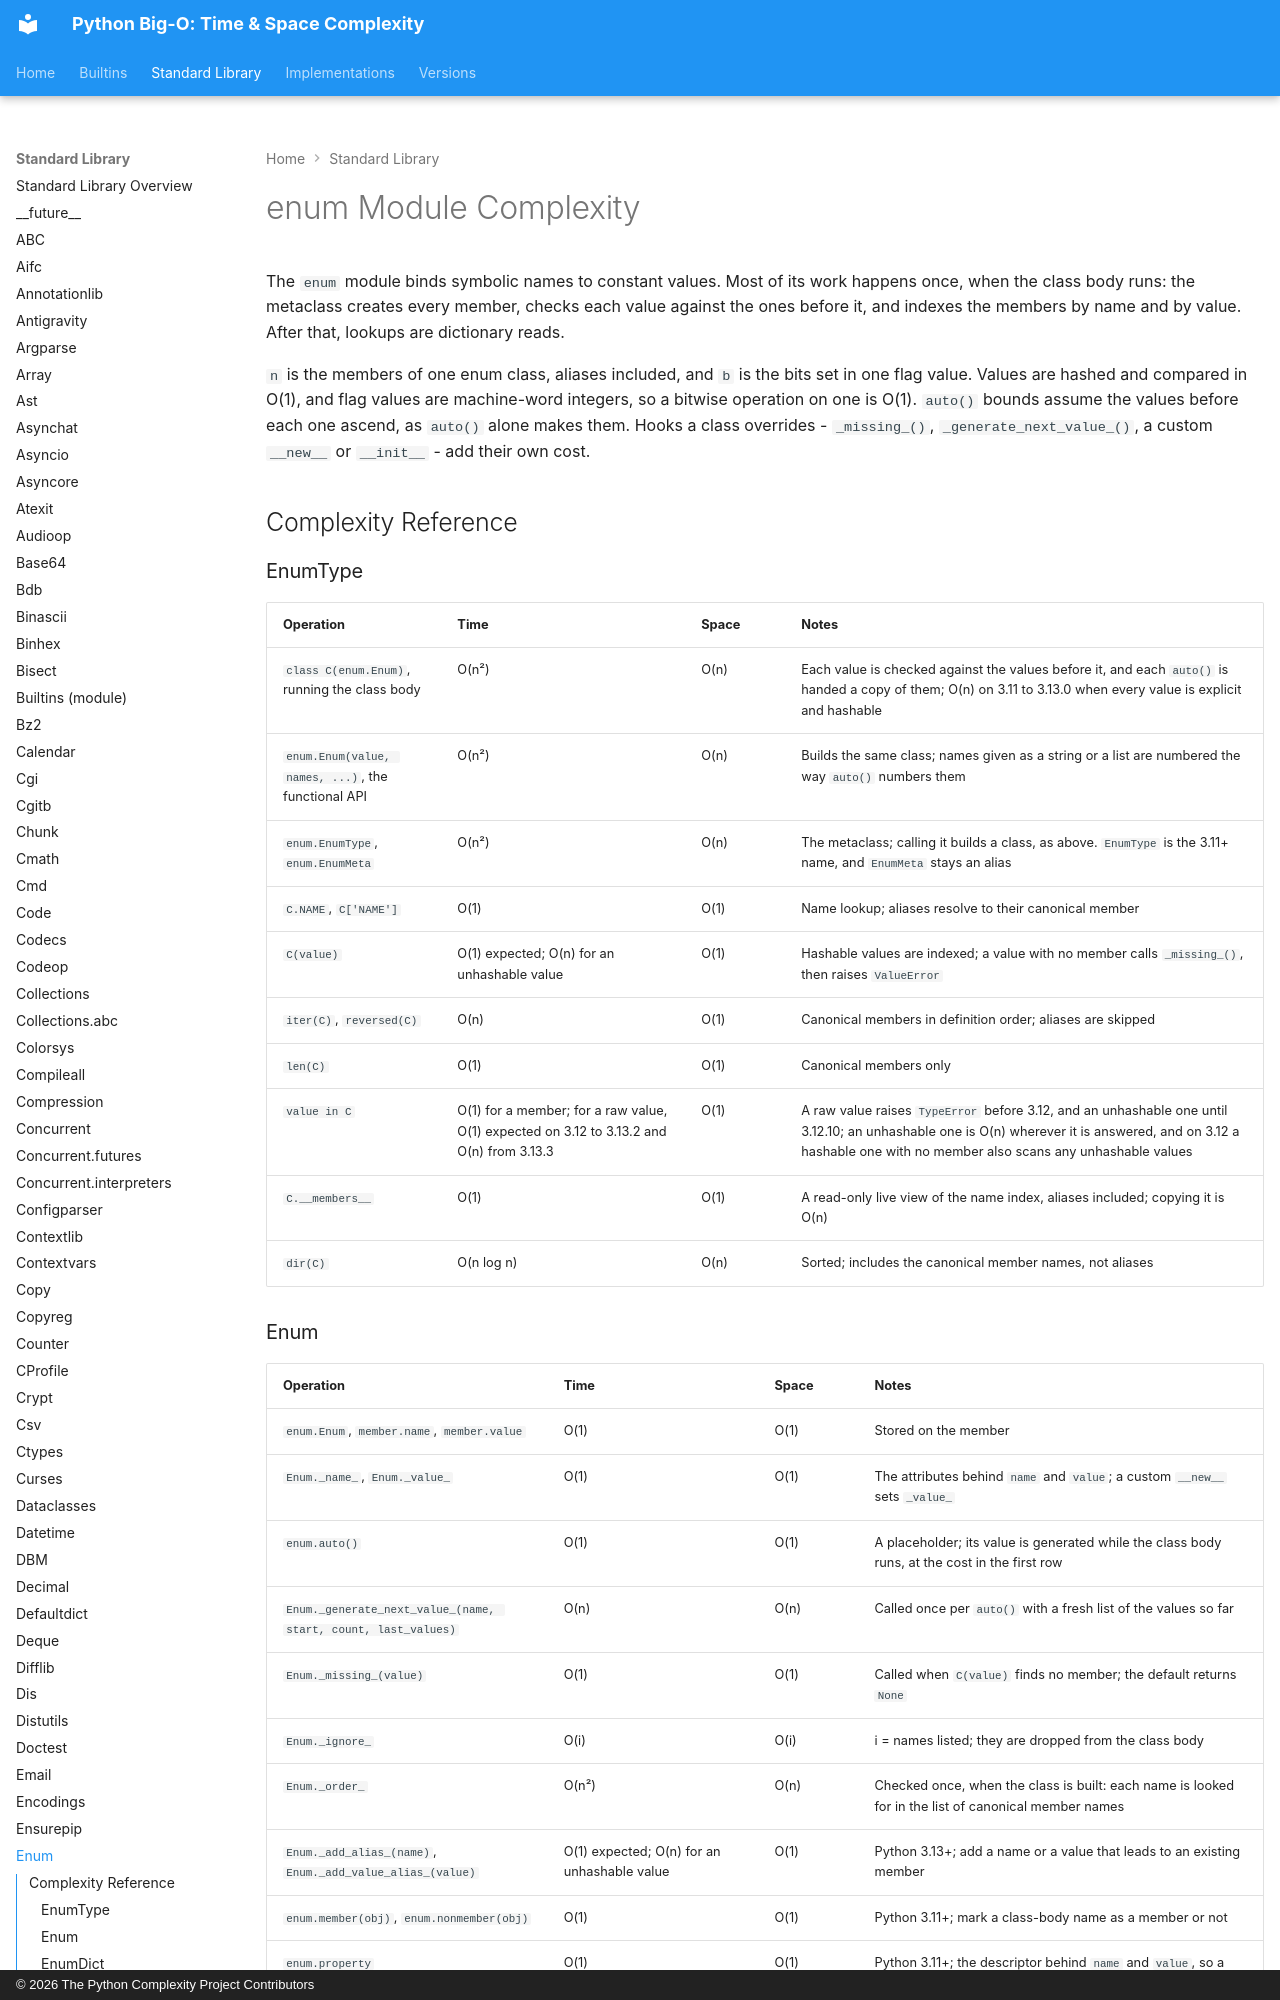

repository: heikkitoivonen/python-time-space-complexity · page: stdlib/enum/index.html · generator: mkdocs · copyright: © 2026 The Python Complexity Project Contributors

# enum Module Complexity

The `enum` module binds symbolic names to constant values. Most of its work happens once, when the
class body runs: the metaclass creates every member, checks each value against the ones before it,
and indexes the members by name and by value. After that, lookups are dictionary reads.

`n` is the members of one enum class, aliases included, and `b` is the bits set in one flag value.
Values are hashed and compared in O(1), and flag values are machine-word integers, so a bitwise
operation on one is O(1). `auto()` bounds assume the values before each one ascend, as `auto()`
alone makes them. Hooks a class overrides - `_missing_()`, `_generate_next_value_()`, a custom
`__new__` or `__init__` - add their own cost.

## Complexity Reference

### EnumType

| Operation | Time | Space | Notes |
|-----------|------|-------|-------|
| `class C(enum.Enum)`, running the class body | O(n²) | O(n) | Each value is checked against the values before it, and each `auto()` is handed a copy of them; O(n) on 3.11 to 3.13.0 when every value is explicit and hashable |
| `enum.Enum(value, names, ...)`, the functional API | O(n²) | O(n) | Builds the same class; names given as a string or a list are numbered the way `auto()` numbers them |
| `enum.EnumType`, `enum.EnumMeta` | O(n²) | O(n) | The metaclass; calling it builds a class, as above. `EnumType` is the 3.11+ name, and `EnumMeta` stays an alias |
| `C.NAME`, `C['NAME']` | O(1) | O(1) | Name lookup; aliases resolve to their canonical member |
| `C(value)` | O(1) expected; O(n) for an unhashable value | O(1) | Hashable values are indexed; a value with no member calls `_missing_()`, then raises `ValueError` |
| `iter(C)`, `reversed(C)` | O(n) | O(1) | Canonical members in definition order; aliases are skipped |
| `len(C)` | O(1) | O(1) | Canonical members only |
| `value in C` | O(1) for a member; for a raw value, O(1) expected on 3.12 to 3.13.2 and O(n) from 3.13.3 | O(1) | A raw value raises `TypeError` before 3.12, and an unhashable one until 3.12.10; an unhashable one is O(n) wherever it is answered, and on 3.12 a hashable one with no member also scans any unhashable values |
| `C.__members__` | O(1) | O(1) | A read-only live view of the name index, aliases included; copying it is O(n) |
| `dir(C)` | O(n log n) | O(n) | Sorted; includes the canonical member names, not aliases |
